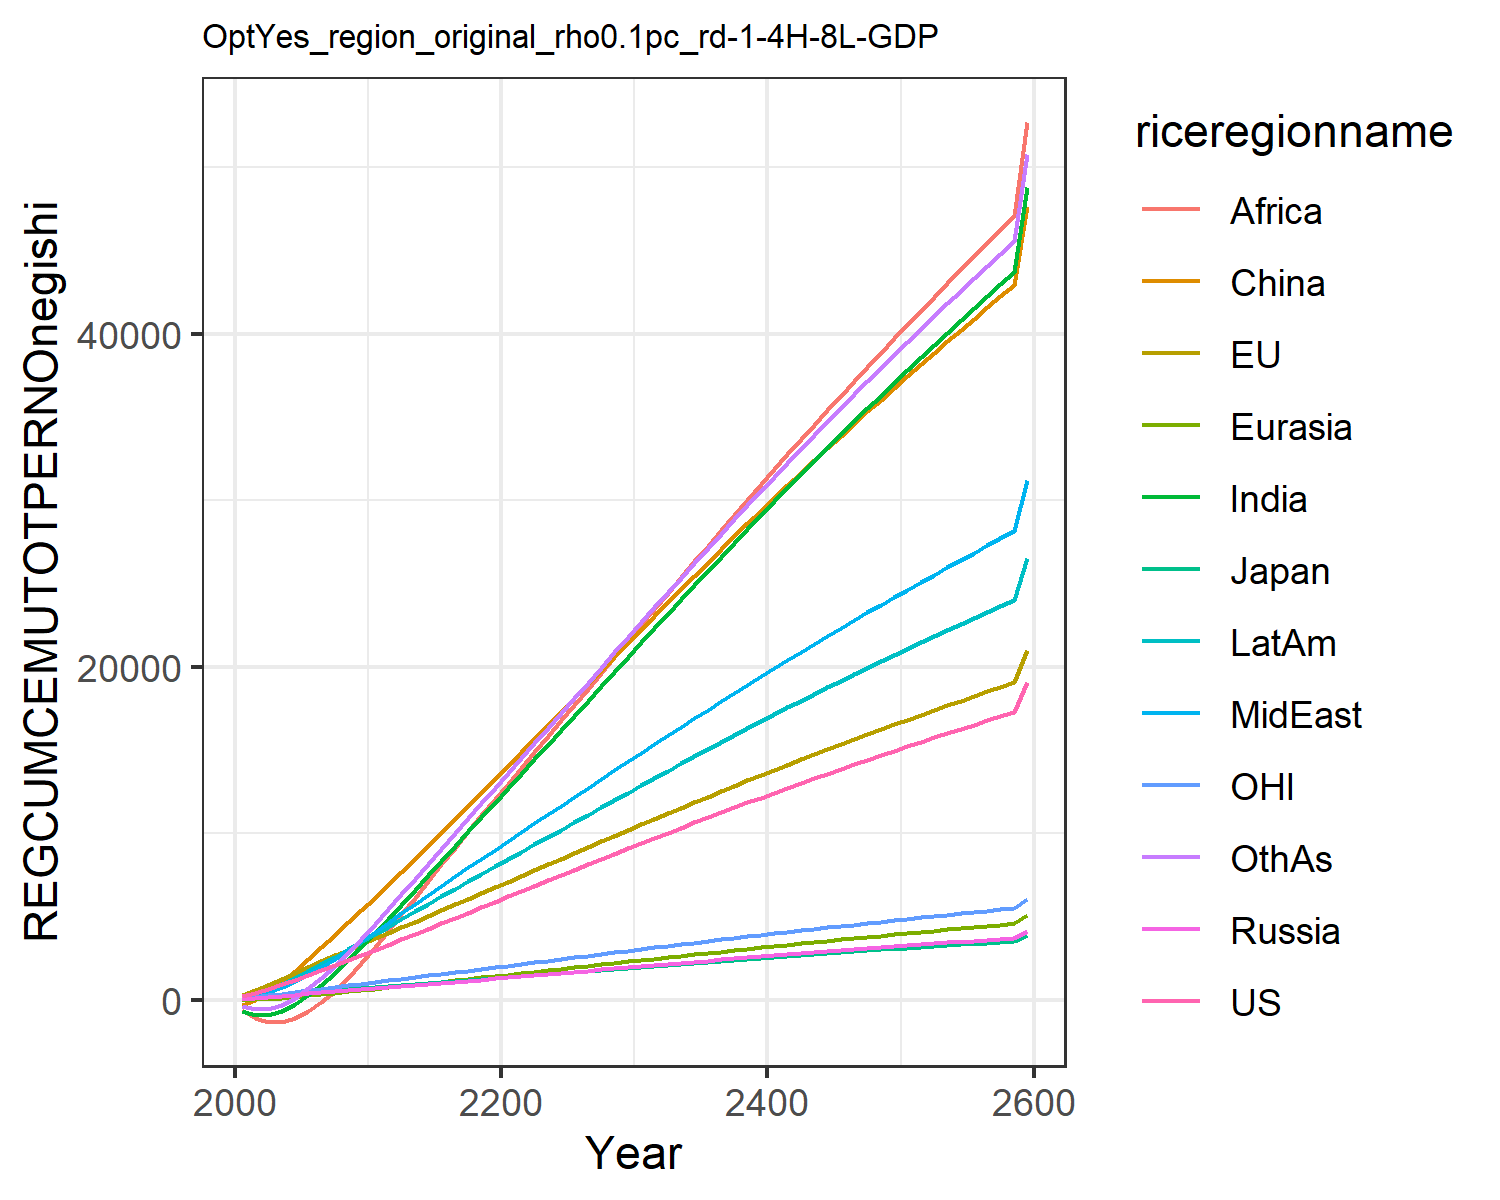

Values plotted in this chart, from the file beside it:
195.43798825445063, 280.7375032305366, 77.34366499945281, 50.68086462844329, 3.098363940387556, -305.9689472296273, -655.3957993675767, 82.3707695747483, -635.7424325271352, 111.58184300345555, 76.60988202056303, -351.4082240093607
412.5, 583.2, 154.3, 110.9, 24.06, -3.985, -932.5, 238.9, -1095, 309.4, 161.8, -564.6
653.8, 909.9, 231.8, 176.2, 66.4, 470.6, -926.8, 470.3, -1318, 584.8, 255.7, -530.4
915.1, 1253, 307.3, 243.6, 122.9, 1060, -697.2, 769.8, -1323, 921.2, 356.1, -290.2
1192, 1606, 378.9, 311.6, 188.9, 1722, -284.3, 1131, -1110, 1302, 459.9, 125.7
1480, 1962, 447.6, 379.4, 261, 2425, 262.3, 1537, -707.8, 1709, 564.3, 674.5
1774, 2315, 514.6, 446.2, 337.1, 3154, 901.7, 1980, -159.9, 2134, 667.4, 1319
2073, 2663, 579.6, 511.6, 415.5, 3897, 1611, 2457, 514.3, 2571, 768.9, 2040
2378, 3007, 642.6, 575.1, 495, 4645, 2371, 2965, 1299, 3017, 868.6, 2823
2687, 3344, 703.4, 636.5, 574.6, 5388, 3172, 3506, 2189, 3468, 966.1, 3658
3000, 3679, 763.3, 697.2, 655, 6135, 4002, 4064, 3145, 3924, 1063, 4529
3314, 4016, 823.6, 758.9, 737, 6898, 4853, 4624, 4128, 4382, 1160, 5422
3631, 4355, 884.2, 821.7, 820.4, 7673, 5719, 5184, 5127, 4841, 1258, 6328
3949, 4696, 945.2, 885.4, 904.9, 8456, 6594, 5743, 6132, 5301, 1356, 7242
4268, 5038, 1006, 949.8, 990.2, 9246, 7474, 6300, 7139, 5759, 1455, 8160
4589, 5380, 1068, 1015, 1076, 10042, 8356, 6853, 8141, 6216, 1554, 9079
4911, 5724, 1129, 1080, 1162, 10841, 9236, 7402, 9135, 6669, 1653, 9996
5234, 6067, 1191, 1147, 1249, 11643, 10112, 7945, 10118, 7120, 1752, 10908
5557, 6411, 1252, 1213, 1335, 12446, 10983, 8482, 11087, 7566, 1852, 11814
5880, 6754, 1314, 1280, 1422, 13250, 11846, 9014, 12041, 8009, 1951, 12712
6204, 7098, 1376, 1347, 1509, 14056, 12708, 9542, 12985, 8450, 2050, 13609
6528, 7441, 1437, 1415, 1596, 14866, 13574, 10072, 13926, 8892, 2150, 14509
6850, 7785, 1499, 1482, 1683, 15678, 14444, 10602, 14872, 9335, 2249, 15412
7173, 8129, 1561, 1550, 1770, 16493, 15317, 11132, 15822, 9778, 2349, 16317
7494, 8473, 1623, 1617, 1858, 17310, 16192, 11663, 16776, 10222, 2448, 17224
7815, 8817, 1684, 1685, 1945, 18129, 17068, 12193, 17733, 10667, 2547, 18132
8136, 9161, 1746, 1753, 2033, 18949, 17946, 12724, 18692, 11111, 2647, 19041
8455, 9505, 1808, 1820, 2120, 19771, 18825, 13254, 19653, 11556, 2746, 19951
8774, 9848, 1869, 1888, 2208, 20593, 19704, 13784, 20616, 12000, 2845, 20860
9091, 10192, 1931, 1955, 2296, 21416, 20583, 14313, 21579, 12445, 2944, 21769
9408, 10533, 1992, 2022, 2383, 22237, 21460, 14840, 22540, 12888, 3042, 22675
9721, 10873, 2053, 2089, 2470, 23053, 22332, 15364, 23497, 13328, 3140, 23576
10033, 11209, 2113, 2155, 2556, 23863, 23199, 15884, 24449, 13765, 3237, 24471
10342, 11543, 2173, 2221, 2642, 24669, 24061, 16401, 25396, 14199, 3333, 25360
10648, 11875, 2233, 2287, 2727, 25468, 24918, 16915, 26337, 14629, 3429, 26243
10952, 12204, 2292, 2351, 2811, 26262, 25769, 17425, 27272, 15057, 3524, 27121
11254, 12530, 2350, 2416, 2895, 27050, 26614, 17931, 28202, 15481, 3618, 27992
11553, 12854, 2408, 2480, 2978, 27832, 27453, 18434, 29126, 15903, 3711, 28857
11850, 13175, 2466, 2543, 3061, 28609, 28287, 18933, 30044, 16321, 3804, 29716
12144, 13494, 2523, 2606, 3143, 29380, 29115, 19429, 30956, 16736, 3895, 30569
12436, 13810, 2580, 2669, 3224, 30145, 29937, 19921, 31861, 17147, 3987, 31415
12725, 14124, 2636, 2731, 3305, 30904, 30753, 20409, 32761, 17556, 4077, 32255
13012, 14435, 2692, 2792, 3385, 31658, 31563, 20894, 33654, 17961, 4166, 33089
13297, 14743, 2747, 2854, 3465, 32405, 32366, 21375, 34540, 18363, 4255, 33916
13579, 15049, 2802, 2914, 3544, 33147, 33164, 21852, 35421, 18761, 4343, 34736
13859, 15352, 2857, 2974, 3622, 33883, 33956, 22325, 36294, 19157, 4431, 35550
14137, 15653, 2911, 3034, 3700, 34613, 34742, 22795, 37162, 19549, 4517, 36358
14412, 15951, 2964, 3093, 3777, 35337, 35521, 23261, 38023, 19938, 4603, 37159
14685, 16247, 3017, 3152, 3854, 36055, 36295, 23724, 38877, 20324, 4689, 37954
14956, 16540, 3070, 3210, 3929, 36767, 37062, 24182, 39725, 20707, 4773, 38743
15224, 16831, 3122, 3268, 4005, 37474, 37823, 24637, 40566, 21087, 4857, 39525
15490, 17119, 3174, 3325, 4079, 38175, 38579, 25089, 41401, 21463, 4940, 40300
15753, 17405, 3225, 3381, 4153, 38870, 39328, 25537, 42230, 21836, 5022, 41070
16015, 17688, 3276, 3438, 4227, 39559, 40071, 25981, 43052, 22206, 5104, 41832
16274, 17969, 3326, 3494, 4299, 40243, 40808, 26421, 43867, 22573, 5185, 42589
16530, 18247, 3376, 3549, 4372, 40921, 41539, 26858, 44676, 22937, 5265, 43339
16785, 18523, 3426, 3604, 4443, 41593, 42264, 27291, 45479, 23298, 5345, 44083
17037, 18797, 3475, 3658, 4514, 42260, 42983, 27721, 46275, 23656, 5423, 44821
17287, 19068, 3523, 3712, 4585, 42921, 43697, 28147, 47065, 24010, 5502, 45552
19077, 21009, 3872, 4098, 5088, 47651, 48801, 31196, 52716, 26548, 6061, 50787
